Dataset: signs (GitHub, nithinisaimg/sign_language_translator). Classes: bye, hello, help me, how are you, i love you, please, sorry, thank you, yes.

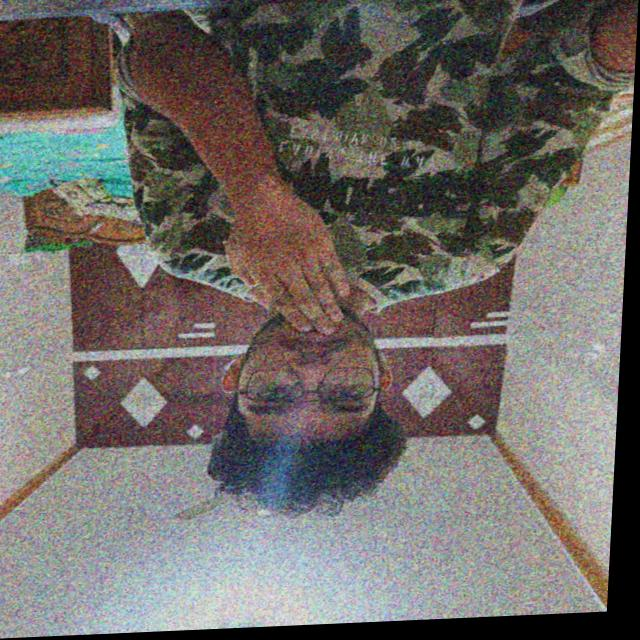
Label: thank you

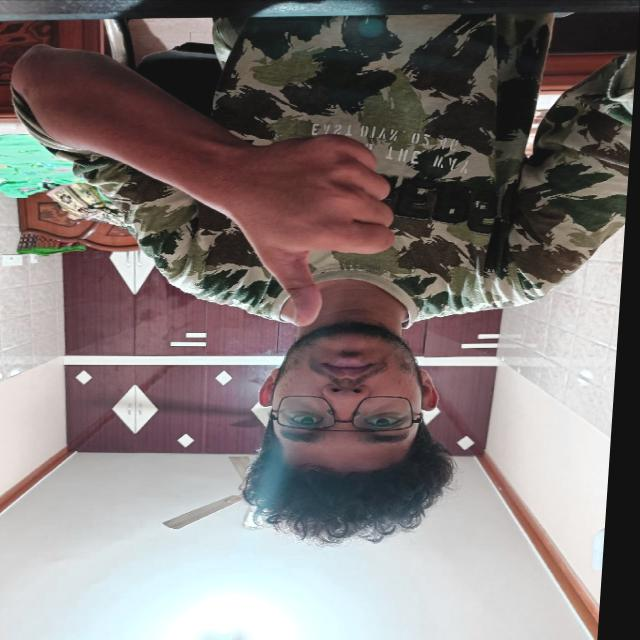
Label: yes

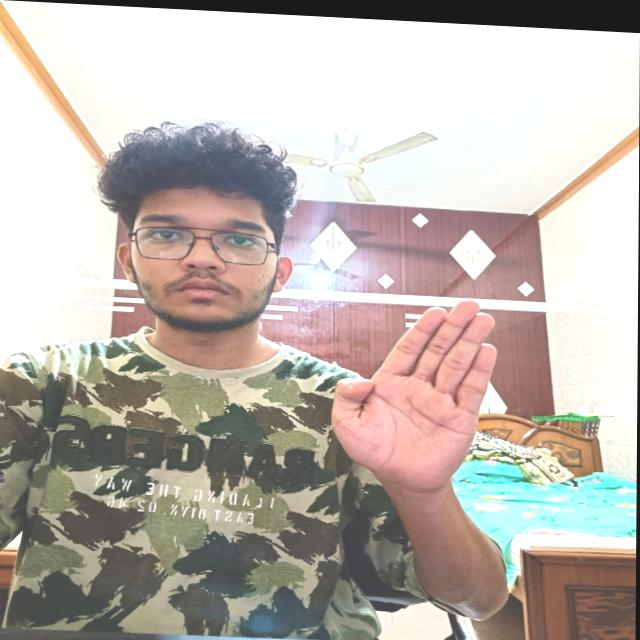
Label: bye

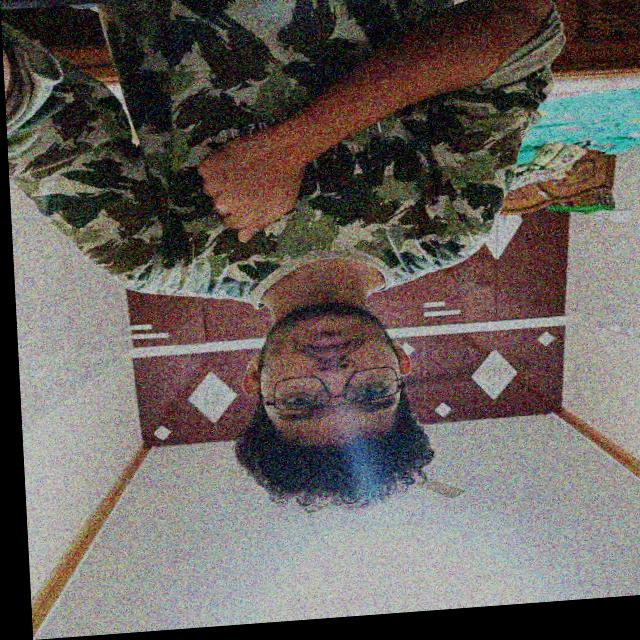
Label: sorry

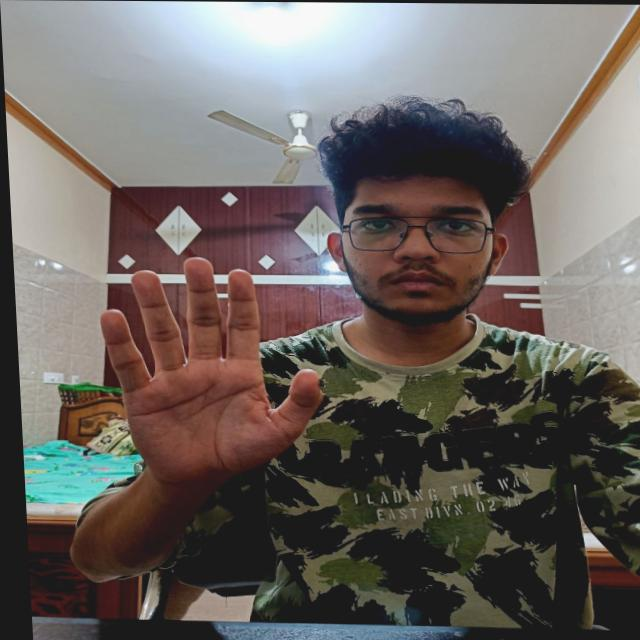
Label: hello

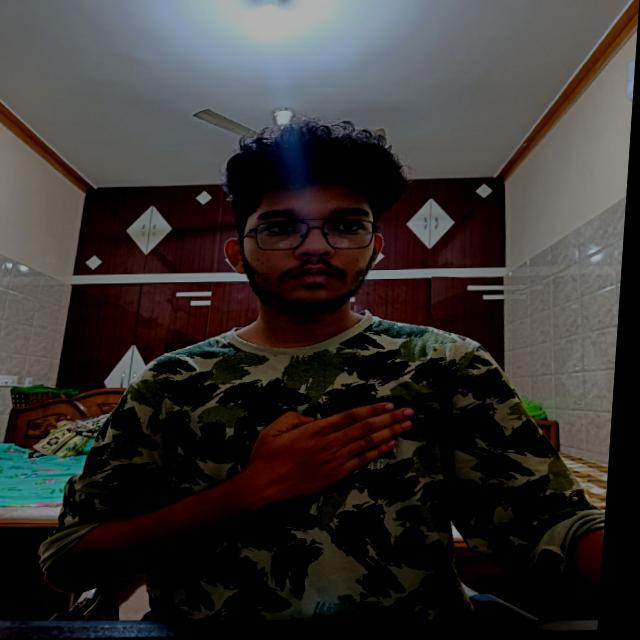
Label: please
